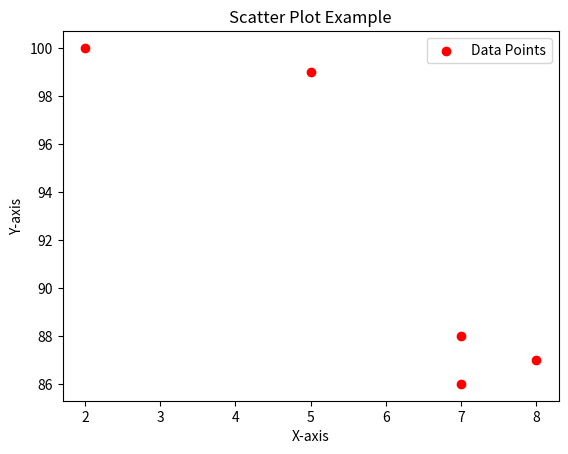

Write the Python code that produced this figure.
import matplotlib.pyplot as plt

x = [5, 7, 8, 7, 2]
y = [99, 86, 87, 88, 100]

plt.scatter(x, y, color='red', label='Data Points')
plt.title("Scatter Plot Example")
plt.xlabel("X-axis")
plt.ylabel("Y-axis")
plt.legend()
plt.show()
